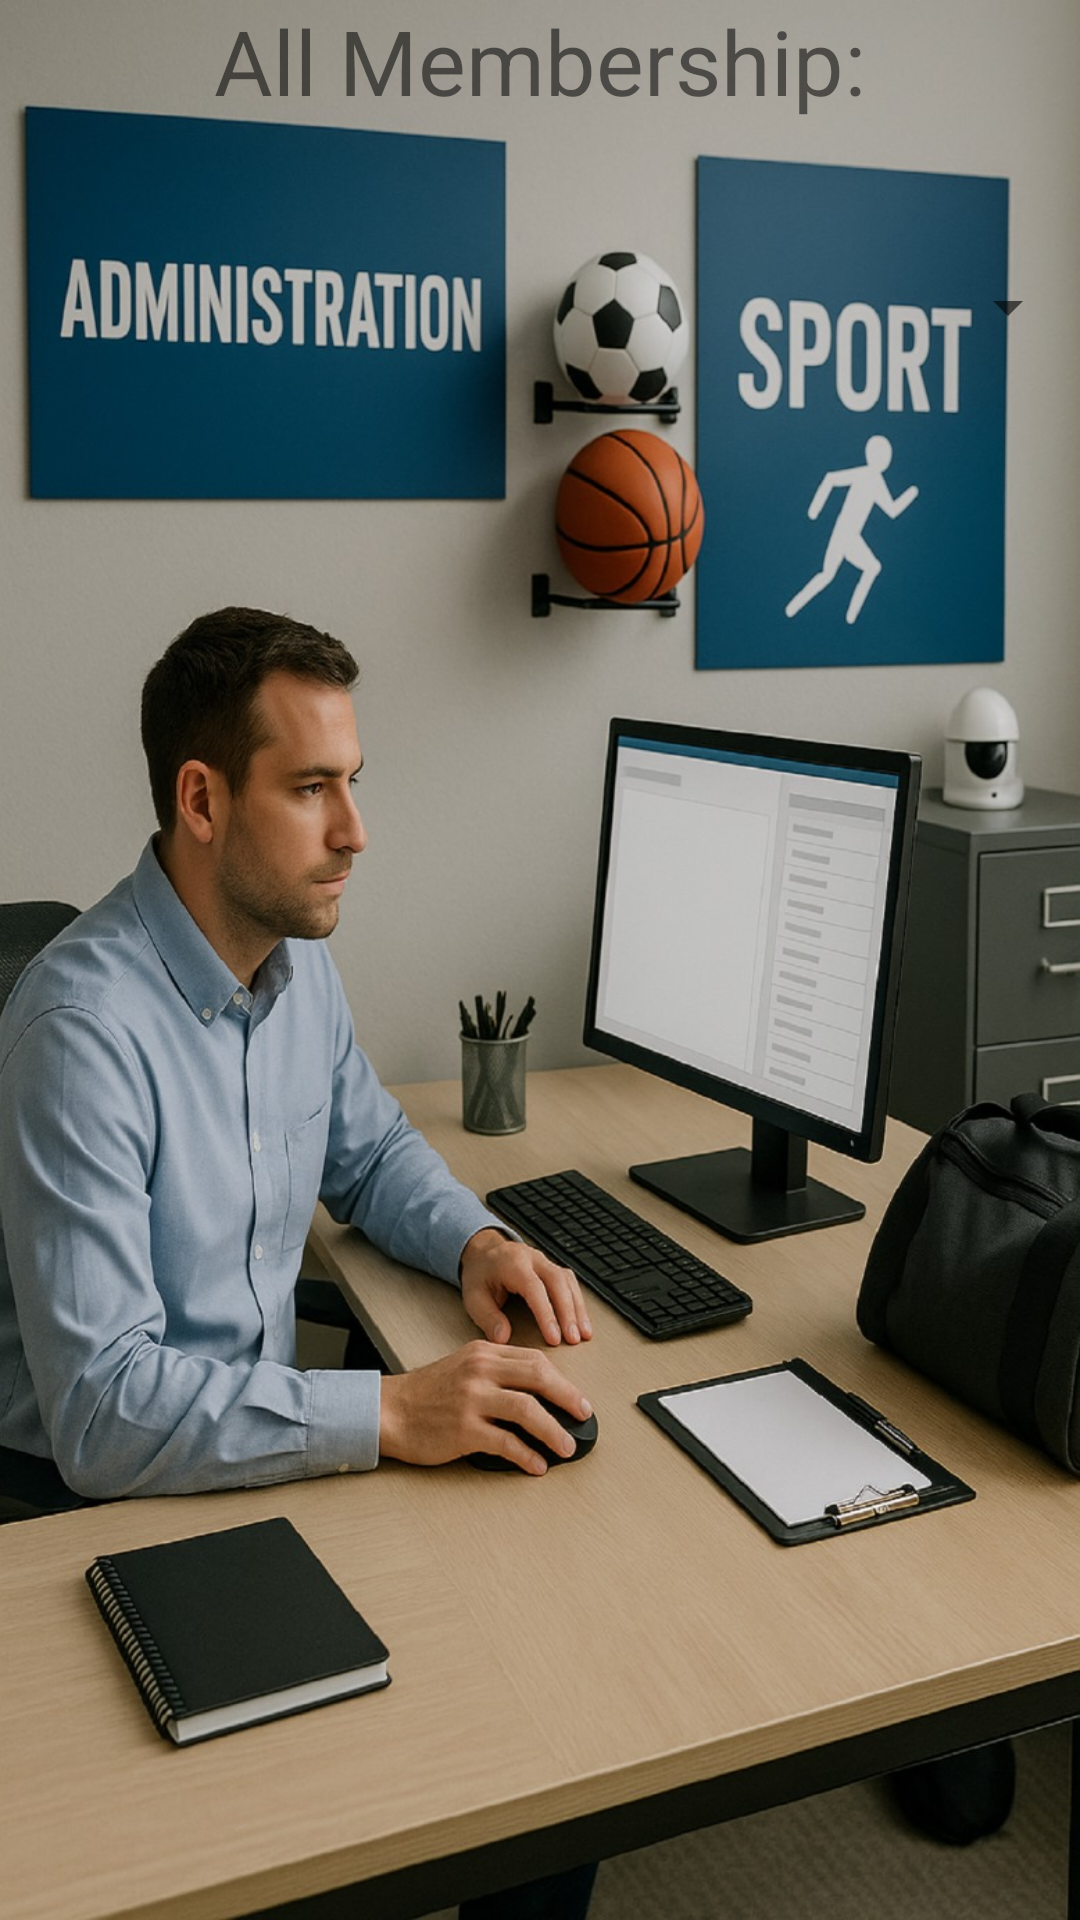

Layout XML and referenced resources for this Android screen:
<!-- AndroidManifest.xml: application theme Theme.AppCompat.DayNight.DarkActionBar -->
<!-- res/layout/activity_see_memberships.xml -->
<?xml version="1.0" encoding="utf-8"?>
<LinearLayout xmlns:android="http://schemas.android.com/apk/res/android"
    xmlns:app="http://schemas.android.com/apk/res-auto"
    xmlns:tools="http://schemas.android.com/tools"
    android:id="@+id/main"
    android:layout_width="match_parent"
    android:layout_height="match_parent"
    tools:context=".Activities.seeMemberships"
    android:background="@drawable/administration">

    <Space
        android:layout_width="wrap_content"
        android:layout_height="wrap_content"
        android:layout_weight="1" />

    <LinearLayout
        android:layout_width="match_parent"
        android:layout_height="match_parent"
        android:layout_weight="1"
        android:orientation="vertical">

        <TextView
            android:id="@+id/seeAndUpdate_tv"
            android:layout_width="match_parent"
            android:layout_height="wrap_content"
            android:gravity="center"
            android:text="All Membership:"
            android:textSize="30sp" />

        <Space
            android:layout_width="match_parent"
            android:layout_height="50dp" />

        <Spinner
            android:id="@+id/filter_spin"
            android:layout_width="match_parent"
            android:layout_height="wrap_content" />

        <ListView
            android:id="@+id/membershipLv"
            android:layout_width="match_parent"
            android:layout_height="match_parent" />

    </LinearLayout>
</LinearLayout>
<!-- resources referenced by this layout -->
<resources>
  <!-- drawable administration: jpg bitmap (drawable, 241779 bytes) -->
</resources>
